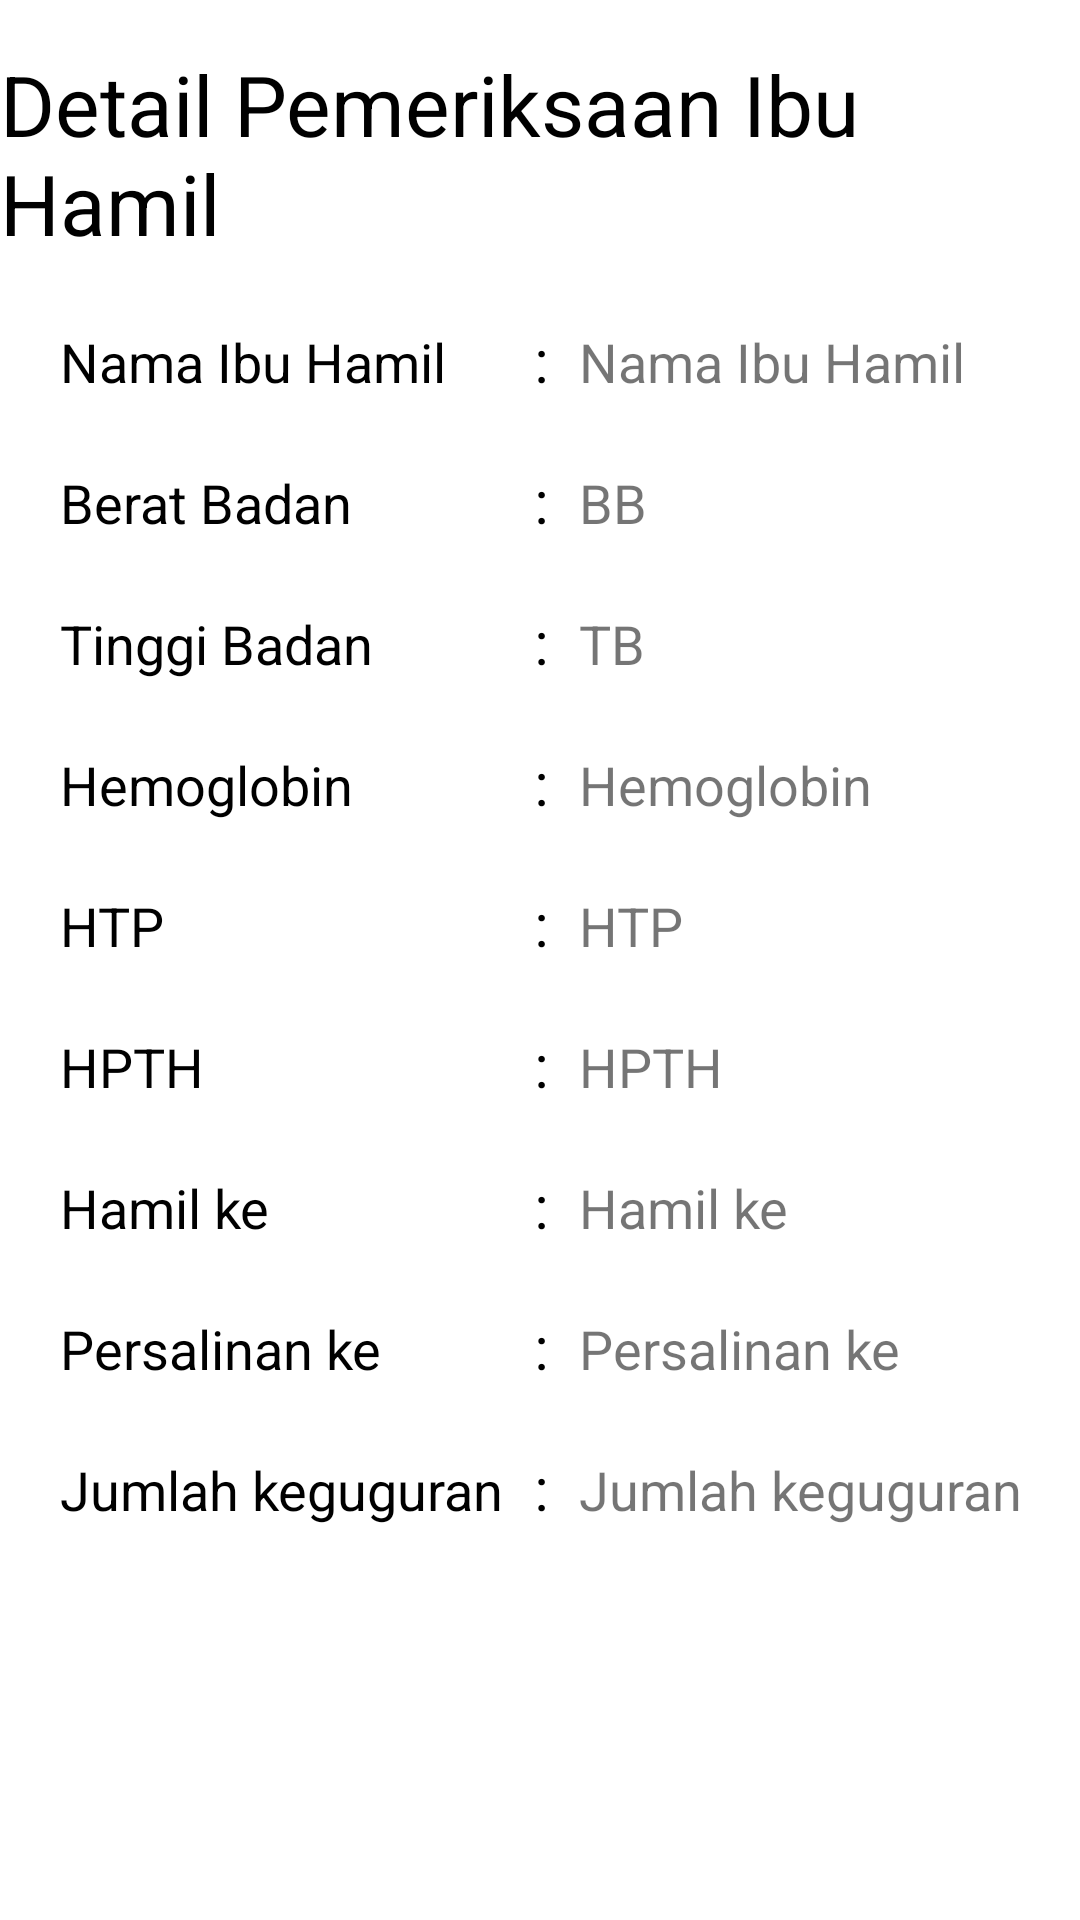

Here is an Android app screen rendered from its layout file. Give the layout XML and the strings, colors and styles it references.
<!-- AndroidManifest.xml: application theme Theme.EPOSYANDU -->
<!-- res/layout/activity_detail_pemeriksaan_bumil.xml -->
<?xml version="1.0" encoding="utf-8"?>
<androidx.constraintlayout.widget.ConstraintLayout xmlns:android="http://schemas.android.com/apk/res/android"
    xmlns:app="http://schemas.android.com/apk/res-auto"
    xmlns:tools="http://schemas.android.com/tools"
    android:layout_width="match_parent"
    android:layout_height="match_parent"
    tools:context=".DetailPemeriksaanBumilActivity">

    <TextView
        android:id="@+id/tvHeader"
        android:layout_width="wrap_content"
        android:layout_height="wrap_content"
        android:layout_marginTop="16dp"
        android:text="@string/DetailPemeriksaanBumil"
        android:textColor="@color/black"
        android:textSize="28sp"
        app:layout_constraintEnd_toEndOf="parent"
        app:layout_constraintHorizontal_bias="0.5"
        app:layout_constraintStart_toStartOf="parent"
        app:layout_constraintTop_toTopOf="parent" />

        <TableLayout
            android:layout_width="match_parent"
            android:layout_height="0dp"
            app:layout_constraintBottom_toBottomOf="parent"
            app:layout_constraintEnd_toEndOf="parent"
            app:layout_constraintHorizontal_bias="0.5"
            app:layout_constraintStart_toStartOf="parent"
            app:layout_constraintTop_toBottomOf="@id/tvHeader">

            <TableRow android:layout_marginTop="20dip">

                <TextView
                    android:layout_width="wrap_content"
                    android:layout_height="wrap_content"
                    android:layout_marginStart="20dp"
                    android:text="@string/namaBumil"
                    android:textColor="@color/black"
                    android:textSize="18sp" />

                <TextView
                    android:layout_width="wrap_content"
                    android:layout_height="wrap_content"
                    android:layout_marginStart="10dp"
                    android:text="@string/titikdua"
                    android:textColor="@color/black"
                    android:textSize="20sp" />

                <TextView
                    android:id="@+id/tvnamaBumil"
                    android:layout_width="150dp"
                    android:layout_height="wrap_content"
                    android:text="@string/namaBumil"
                    android:layout_marginStart="10dp"
                    android:textSize="18sp"
                    />
            </TableRow>


            <TableRow android:layout_marginTop="20dip">

                <TextView
                    android:layout_width="wrap_content"
                    android:layout_height="wrap_content"
                    android:layout_marginStart="20dp"
                    android:text="@string/beratBadan"
                    android:textColor="@color/black"
                    android:textSize="18sp"  />

                <TextView
                    android:layout_width="wrap_content"
                    android:layout_height="wrap_content"
                    android:layout_marginStart="10dp"
                    android:text="@string/titikdua"
                    android:textColor="@color/black"
                    android:textSize="20sp" />

                <TextView
                    android:id="@+id/tvBeratBadan"
                    android:layout_width="wrap_content"
                    android:layout_height="wrap_content"
                    android:text="@string/bb"
                    android:layout_marginStart="10dp"
                    android:textSize="18sp"
                    />

            </TableRow>


            <TableRow android:layout_marginTop="20dip">

                <TextView
                    android:layout_width="wrap_content"
                    android:layout_height="wrap_content"
                    android:layout_marginStart="20dp"
                    android:text="@string/tinggibadan"
                    android:textColor="@color/black"
                    android:textSize="18sp"  />

                <TextView
                    android:layout_width="wrap_content"
                    android:layout_height="wrap_content"
                    android:layout_marginStart="10dp"
                    android:text="@string/titikdua"
                    android:textColor="@color/black"
                    android:textSize="20sp" />

                <TextView
                    android:id="@+id/tvTinggiBadan"
                    android:layout_width="150dp"
                    android:layout_height="wrap_content"
                    android:text="@string/tb"
                    android:layout_marginStart="10dp"
                    android:textSize="18sp"
                    />
            </TableRow>


            <TableRow android:layout_marginTop="20dip">

                <TextView
                    android:layout_width="wrap_content"
                    android:layout_height="wrap_content"
                    android:layout_marginStart="20dp"
                    android:text="@string/Hemoglobin"
                    android:textColor="@color/black"
                    android:textSize="18sp"  />

                <TextView
                    android:layout_width="wrap_content"
                    android:layout_height="wrap_content"
                    android:layout_marginStart="10dp"
                    android:text="@string/titikdua"
                    android:textColor="@color/black"
                    android:textSize="20sp" />

                <TextView
                    android:id="@+id/tvHemoglobin"
                    android:layout_width="150dp"
                    android:layout_height="wrap_content"
                    android:text="@string/Hemoglobin"
                    android:layout_marginStart="10dp"
                    android:textSize="18sp"
                    />
            </TableRow>


            <TableRow android:layout_marginTop="20dip">

                <TextView
                    android:layout_width="wrap_content"
                    android:layout_height="wrap_content"
                    android:layout_marginStart="20dp"
                    android:text="@string/HTP"
                    android:textColor="@color/black"
                    android:textSize="18sp"  />

                <TextView
                    android:layout_width="wrap_content"
                    android:layout_height="wrap_content"
                    android:layout_marginStart="10dp"
                    android:text="@string/titikdua"
                    android:textColor="@color/black"
                    android:textSize="20sp" />

                <TextView
                    android:id="@+id/tvHTP"
                    android:layout_width="150dp"
                    android:layout_height="wrap_content"
                    android:text="@string/HTP"
                    android:layout_marginStart="10dp"
                    android:textSize="18sp" />
            </TableRow>


            <TableRow android:layout_marginTop="20dip">

                <TextView
                    android:layout_width="wrap_content"
                    android:layout_height="wrap_content"
                    android:layout_marginStart="20dp"
                    android:text="@string/HPHT"
                    android:textColor="@color/black"
                    android:textSize="18sp" />

                <TextView
                    android:layout_width="wrap_content"
                    android:layout_height="wrap_content"
                    android:layout_marginStart="10dp"
                    android:text="@string/titikdua"
                    android:textColor="@color/black"
                    android:textSize="20sp"
                    />

                <TextView
                    android:id="@+id/tvHPHT"
                    android:layout_width="150dp"
                    android:layout_height="wrap_content"
                    android:text="@string/HPHT"
                    android:layout_marginStart="10dp"
                    android:textSize="18sp"
                    />
            </TableRow>

            <TableRow android:layout_marginTop="20dip">

                <TextView
                    android:layout_width="wrap_content"
                    android:layout_height="wrap_content"
                    android:layout_marginStart="20dp"
                    android:text="@string/HamilKe"
                    android:textColor="@color/black"
                    android:textSize="18sp"  />

                <TextView
                    android:layout_width="wrap_content"
                    android:layout_height="wrap_content"
                    android:layout_marginStart="10dp"
                    android:text="@string/titikdua"
                    android:textColor="@color/black"
                    android:textSize="20sp" />

                <TextView
                    android:id="@+id/tvHamilKe"
                    android:layout_width="150dp"
                    android:layout_height="wrap_content"
                    android:text="@string/HamilKe"
                    android:layout_marginStart="10dp"
                    android:textSize="18sp"
                    />
            </TableRow>

            <TableRow android:layout_marginTop="20dip">

                <TextView
                    android:layout_width="wrap_content"
                    android:layout_height="wrap_content"
                    android:layout_marginStart="20dp"
                    android:text="@string/PersalinanKe"
                    android:textColor="@color/black"
                    android:textSize="18sp"  />

                <TextView
                    android:layout_width="wrap_content"
                    android:layout_height="wrap_content"
                    android:layout_marginStart="10dp"
                    android:text="@string/titikdua"
                    android:textColor="@color/black"
                    android:textSize="20sp" />

                <TextView
                    android:id="@+id/tvPersalinanKe"
                    android:layout_width="150dp"
                    android:layout_height="wrap_content"
                    android:text="@string/PersalinanKe"
                    android:layout_marginStart="10dp"
                    android:textSize="18sp"
                    />
            </TableRow>

            <TableRow android:layout_marginTop="20dip">

                <TextView
                    android:layout_width="wrap_content"
                    android:layout_height="wrap_content"
                    android:layout_marginStart="20dp"
                    android:text="@string/JumlahKeguguran"
                    android:textColor="@color/black"
                    android:textSize="18sp"  />

                <TextView
                    android:layout_width="wrap_content"
                    android:layout_height="wrap_content"
                    android:layout_marginStart="10dp"
                    android:text="@string/titikdua"
                    android:textColor="@color/black"
                    android:textSize="20sp" />

                <TextView
                    android:id="@+id/tvJumlahKeguguran"
                    android:layout_width="150dp"
                    android:layout_height="wrap_content"
                    android:text="@string/JumlahKeguguran"
                    android:layout_marginStart="10dp"
                    android:textSize="18sp"
                    />
            </TableRow>


        </TableLayout>

</androidx.constraintlayout.widget.ConstraintLayout>
<!-- resources referenced by this layout -->
<resources>
  <color name="black">#FF000000</color>
  <string name="DetailPemeriksaanBumil">Detail Pemeriksaan Ibu Hamil</string>
  <string name="HPHT">HPTH</string>
  <string name="HTP">HTP</string>
  <string name="HamilKe">Hamil ke</string>
  <string name="Hemoglobin">Hemoglobin</string>
  <string name="JumlahKeguguran">Jumlah keguguran</string>
  <string name="PersalinanKe">Persalinan ke</string>
  <string name="bb">BB</string>
  <string name="beratBadan">Berat Badan</string>
  <string name="namaBumil">Nama Ibu Hamil</string>
  <string name="tb">TB</string>
  <string name="tinggibadan">Tinggi Badan</string>
  <string name="titikdua">:</string>
  <style name="Theme.EPOSYANDU" parent="Theme.MaterialComponents.DayNight.DarkActionBar">
          
          <item name="colorPrimary">@color/main_color</item>
          <item name="colorPrimaryVariant">@color/main_color</item>
          <item name="colorOnPrimary">@color/white</item>
          
          <item name="colorSecondary">@color/secondary_color</item>
          <item name="colorSecondaryVariant">@color/secondary_color</item>
          <item name="colorOnSecondary">@color/black</item>
          
          <item name="android:statusBarColor" tools:targetApi="l">?attr/colorPrimaryVariant</item>
          
          <item name="android:forceDarkAllowed" tools:targetApi="q">false</item>
      </style>
  <color name="main_color">#0956E0</color>
  <color name="white">#FFFFFFFF</color>
  <color name="secondary_color">#09ACE0</color>
</resources>
